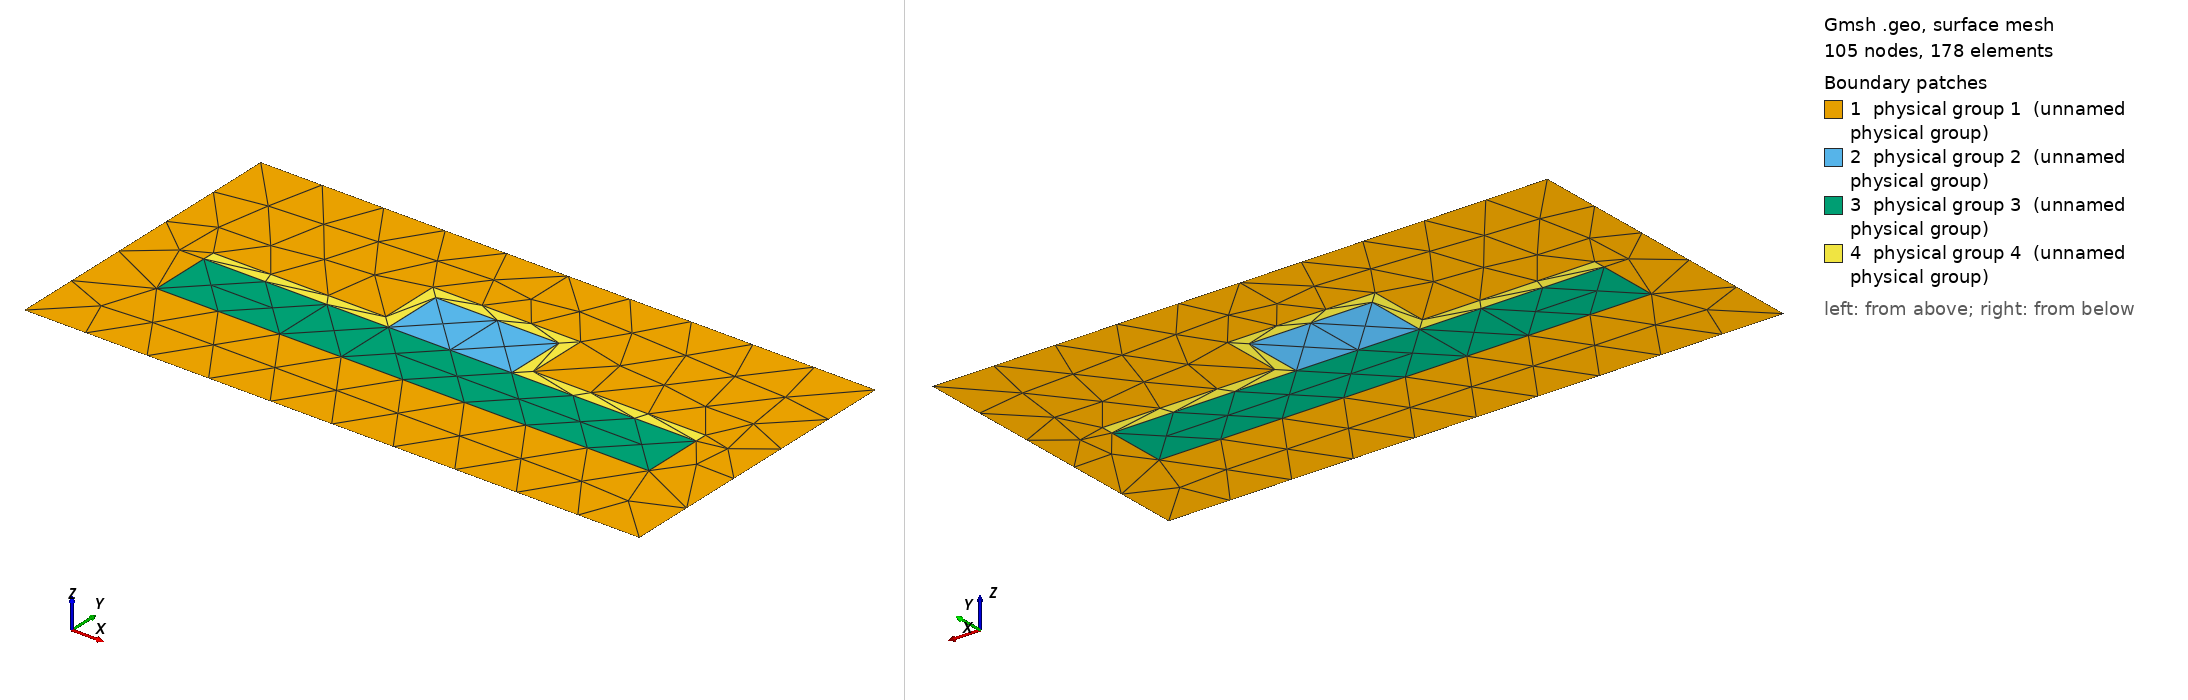

Gmsh geometry script, surface-meshed: 105 nodes, 178 surface elements. Boundary patches (legend numbers): 1 physical group 1 (unnamed physical group), 2 physical group 2 (unnamed physical group), 3 physical group 3 (unnamed physical group), 4 physical group 4 (unnamed physical group). Left view from above one corner, right view from below the opposite corner. Legend entries are the model's physical surfaces. The drawing asked Gmsh for element sizes between 1% and 20% of the model's largest extent; the script's own settings can give other sizes.

=== rib_coated_msh_template.geo (drawn) ===
// Template mesh geometry file for a rib waveguide.

// Force Gmsh to use legacy msh file format v2
Mesh.MshFileVersion = 2.2;

d = 1; // grating period
dx_in_nm = 100;
dy_in_nm = 50;
dy = dy_in_nm/dx_in_nm;
a1 = 20;
a1y = 10;
radius1 = (a1/(2*dx_in_nm))*d;
radius1y = (a1y/(2*dx_in_nm))*d;

slabx = 80;
slaby = 10;
slab_w = slabx/dx_in_nm;
slab_h = slaby/dx_in_nm;

coatx = 2;
coaty = 2;
coat_w = coatx/dx_in_nm;
coat_h = coaty/dx_in_nm;

lc = 0.1; // background and unitcell edge
lc_refine_1 = lc/1; // rib
lc_refine_2 = lc/1; // slab
lc_refine_3 = lc/1; // coat

hy = dy/2 + (slab_h/2) + radius1y; // 
hx = 0.;
x0 = -d/2;
y0 = hy-slab_h;


Point(1) = {x0, y0, 0, lc};
Point(2) = {x0-hx, y0-dy, 0, lc};
Point(3) = {x0-hx+d, y0-dy, 0, lc};
Point(4) = {x0+d, y0, 0,lc};

// Slab
Point(5) = {x0+d/2-slab_w/2, y0-hy+slab_h, 0, lc_refine_2};
Point(6) = {x0+d/2+slab_w/2, y0-hy+slab_h, 0, lc_refine_2};
Point(13) = {x0+d/2-slab_w/2,y0 -hy, 0, lc_refine_2};
Point(14) = {x0+d/2+slab_w/2, y0-hy, 0, lc_refine_2};

// Rib
Point(7) = {x0-hx+d/2-radius1, y0-hy+slab_h, 0, lc_refine_1};
Point(8) = {x0-hx+d/2+radius1, y0-hy+slab_h, 0, lc_refine_1};
Point(9) = {x0-hx+d/2-radius1, y0-hy+2*radius1y+slab_h, 0, lc_refine_1};
Point(10) = {x0-hx+d/2+radius1,y0 -hy+2*radius1y+slab_h, 0, lc_refine_1};

// Coat
Point(15) = {x0+d/2-slab_w/2, y0-hy+slab_h+coat_h, 0, lc_refine_3};
Point(16) = {x0+d/2+slab_w/2, y0-hy+slab_h+coat_h, 0, lc_refine_3};
Point(17) = {x0+d/2-(radius1+coat_w), y0-hy+slab_h+coat_h, 0, lc_refine_3};
Point(18) = {x0+d/2+(radius1+coat_w), y0-hy+slab_h+coat_h, 0, lc_refine_3};
Point(19) = {x0+d/2-(radius1+coat_w), y0-hy+slab_h+coat_h+2*radius1y, 0, lc_refine_3};
Point(20) = {x0+d/2+(radius1+coat_w), y0-hy+slab_h+coat_h+2*radius1y, 0, lc_refine_3};

Line(1) = {1, 2};
Line(2) = {2, 3};
Line(3) = {3, 4};
Line(4) = {4, 1};
Line(5) = {5, 7};
Line(6) = {7, 9};
Line(7) = {9, 10};
Line(8) = {10, 8};
Line(9) = {8, 7};
Line(10) = {8, 6};
Line(11) = {6, 14};
Line(12) = {14, 13};
Line(13) = {13, 5};

Physical Line(21) = {1};
Physical Line(22) = {2};
Physical Line(23) = {3};
Physical Line(24) = {4};

Line(25) = {5, 15};
Line(26) = {15, 17};
Line(27) = {17, 19};
Line(28) = {19, 20};
Line(29) = {20, 18};
Line(30) = {18, 16};
Line(31) = {16, 6};
Line Loop(32) = {4, 1, 2, 3};
Line Loop(33) = {28, 29, 30, 31, 11, 12, 13, 25, 26, 27};
Plane Surface(34) = {32, 33};
Line Loop(35) = {6, 7, 8, 9};
Plane Surface(36) = {35};
Line Loop(37) = {9, -5, -13, -12, -11, -10};
Plane Surface(38) = {37};
Line Loop(39) = {26, 27, 28, 29, 30, 31, -10, -8, -7, -6, -5, 25};
Plane Surface(40) = {39};
Physical Surface(1) = {34};
Physical Surface(2) = {36};
Physical Surface(3) = {38};
Physical Surface(4) = {40};
